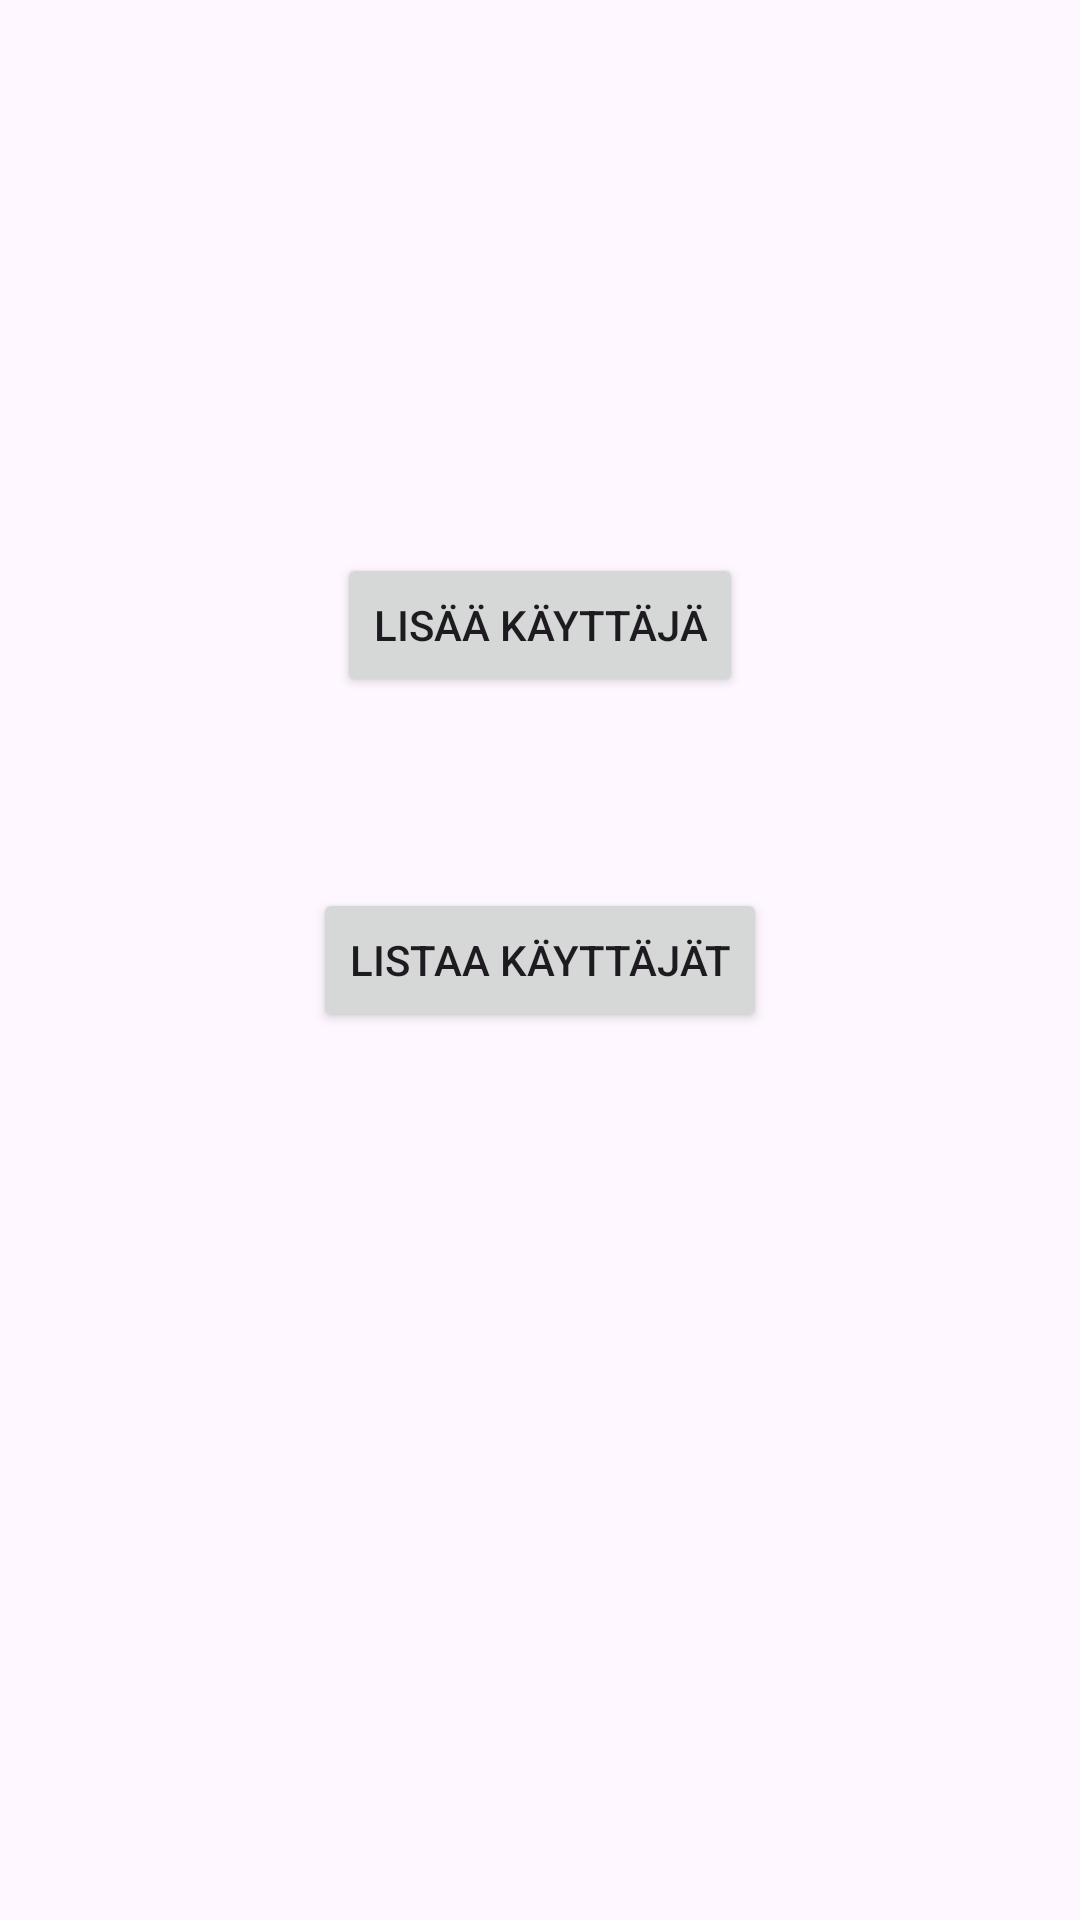

Reconstruct the res/layout file that produces this screen, plus the resources it refers to.
<!-- AndroidManifest.xml: application theme Theme.Androidohjelma2 -->
<!-- res/layout/activity_main.xml -->
<?xml version="1.0" encoding="utf-8"?>
<androidx.constraintlayout.widget.ConstraintLayout xmlns:android="http://schemas.android.com/apk/res/android"
    xmlns:app="http://schemas.android.com/apk/res-auto"
    xmlns:tools="http://schemas.android.com/tools"
    android:id="@+id/main"
    android:layout_width="match_parent"
    android:layout_height="match_parent"
    tools:context=".MainActivity">

    <Button
        android:id="@+id/AddUserActivity"
        android:layout_width="wrap_content"
        android:layout_height="wrap_content"
        android:onClick="switchToAddUser"
        android:text="Lisää käyttäjä"
        app:layout_constraintBottom_toTopOf="@+id/ListUserInRecycleViewActivity"
        app:layout_constraintEnd_toEndOf="parent"
        app:layout_constraintStart_toStartOf="parent"
        app:layout_constraintTop_toTopOf="parent"
        app:layout_constraintVertical_bias="0.743" />

    <Button
        android:id="@+id/ListUserInRecycleViewActivity"
        android:layout_width="wrap_content"
        android:layout_height="wrap_content"
        android:layout_marginBottom="296dp"
        android:onClick="switchToListUser"
        android:text="Listaa käyttäjät"
        app:layout_constraintBottom_toBottomOf="parent"
        app:layout_constraintEnd_toEndOf="parent"
        app:layout_constraintStart_toStartOf="parent" />

    <androidx.constraintlayout.widget.Guideline
        android:id="@+id/guideline"
        android:layout_width="wrap_content"
        android:layout_height="wrap_content"
        android:orientation="vertical"
        app:layout_constraintGuide_begin="20dp" />
</androidx.constraintlayout.widget.ConstraintLayout>
<!-- resources referenced by this layout -->
<resources>
  <style name="Theme.Androidohjelma2" parent="Base.Theme.Androidohjelma2" />
  <style name="Base.Theme.Androidohjelma2" parent="Theme.Material3.DayNight.NoActionBar">
          
          
      </style>
</resources>
